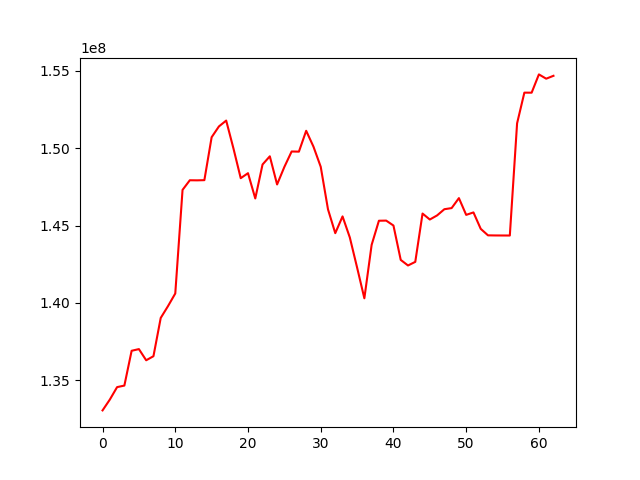

Values plotted in this chart, from the file beside it:
, 0
0, 133055292
1, 133753748
2, 134559877
3, 134659491
4, 136908726
5, 137017068
6, 136294953
7, 136558341
8, 139032349
9, 139794712
10, 140611614
11, 147306903
12, 147929845
13, 147923777
14, 147935618
15, 150710879
16, 151407584
17, 151786815
18, 149984681
19, 148063288
20, 148386500
21, 146752898
22, 148948404
23, 149477756
24, 147658315
25, 148791001
26, 149788776
27, 149778819
28, 151126889
29, 150103796
30, 148800434
31, 146048072
32, 144509962
33, 145593622
34, 144232069
35, 142288751
36, 140299850
37, 143754367
38, 145313173
39, 145321954
40, 145003644
41, 142781866
42, 142421670
43, 142655330
44, 145777883
45, 145391559
46, 145657023
47, 146057743
48, 146131225
49, 146775154
50, 145692157
51, 145850916
52, 144789179
53, 144369080
54, 144362092
55, 144359866
56, 144357599
57, 151609102
58, 153591528
59, 153589613
... 3 more rows
